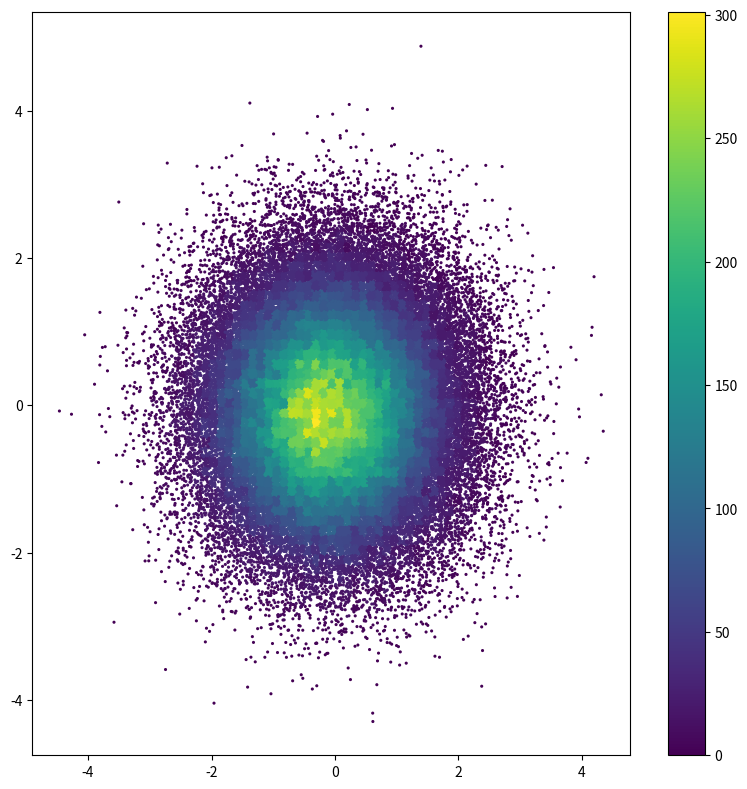

The matplotlib source for this figure:
#!/usr/bin/env python3
# -*- coding: utf-8 -*-

"""
Make a 2D histogram using scatter plots

See:

- http://jakevdp.github.io/mpl_tutorial/tutorial_pages/tut3.html
"""

import numpy as np
import matplotlib.pyplot as plt

# MAKE DATA ###################################################################

x, y = np.random.normal(size=(2, 100000))

# INIT FIGURE #################################################################

fig = plt.figure(figsize=(8.0, 8.0))
ax = fig.add_subplot(111)

# AX ##########################################################################

xbins = np.linspace(x.min(), x.max(), 70)
ybins = np.linspace(y.min(), y.max(), 70)

hist, xedges, yedges = np.histogram2d(x, y, bins=(xbins, ybins))

# See http://stackoverflow.com/questions/27156381/python-creating-a-2d-histogram-from-a-numpy-matrix

xidx = np.clip(np.digitize(x, xedges), 0, hist.shape[0]-1)
yidx = np.clip(np.digitize(y, yedges), 0, hist.shape[1]-1)
c = hist[xidx, yidx]

sc = ax.scatter(x, y,
                c=c,
                s=5,
                marker='o',
                #cmap='gnuplot2',
                linewidth=0,
                alpha=1)
fig.colorbar(sc, ax=ax)

# SHOW AND SAVE FILE ##########################################################

plt.tight_layout()

plt.savefig("hist2d_scatter_plot.png")
plt.show()
